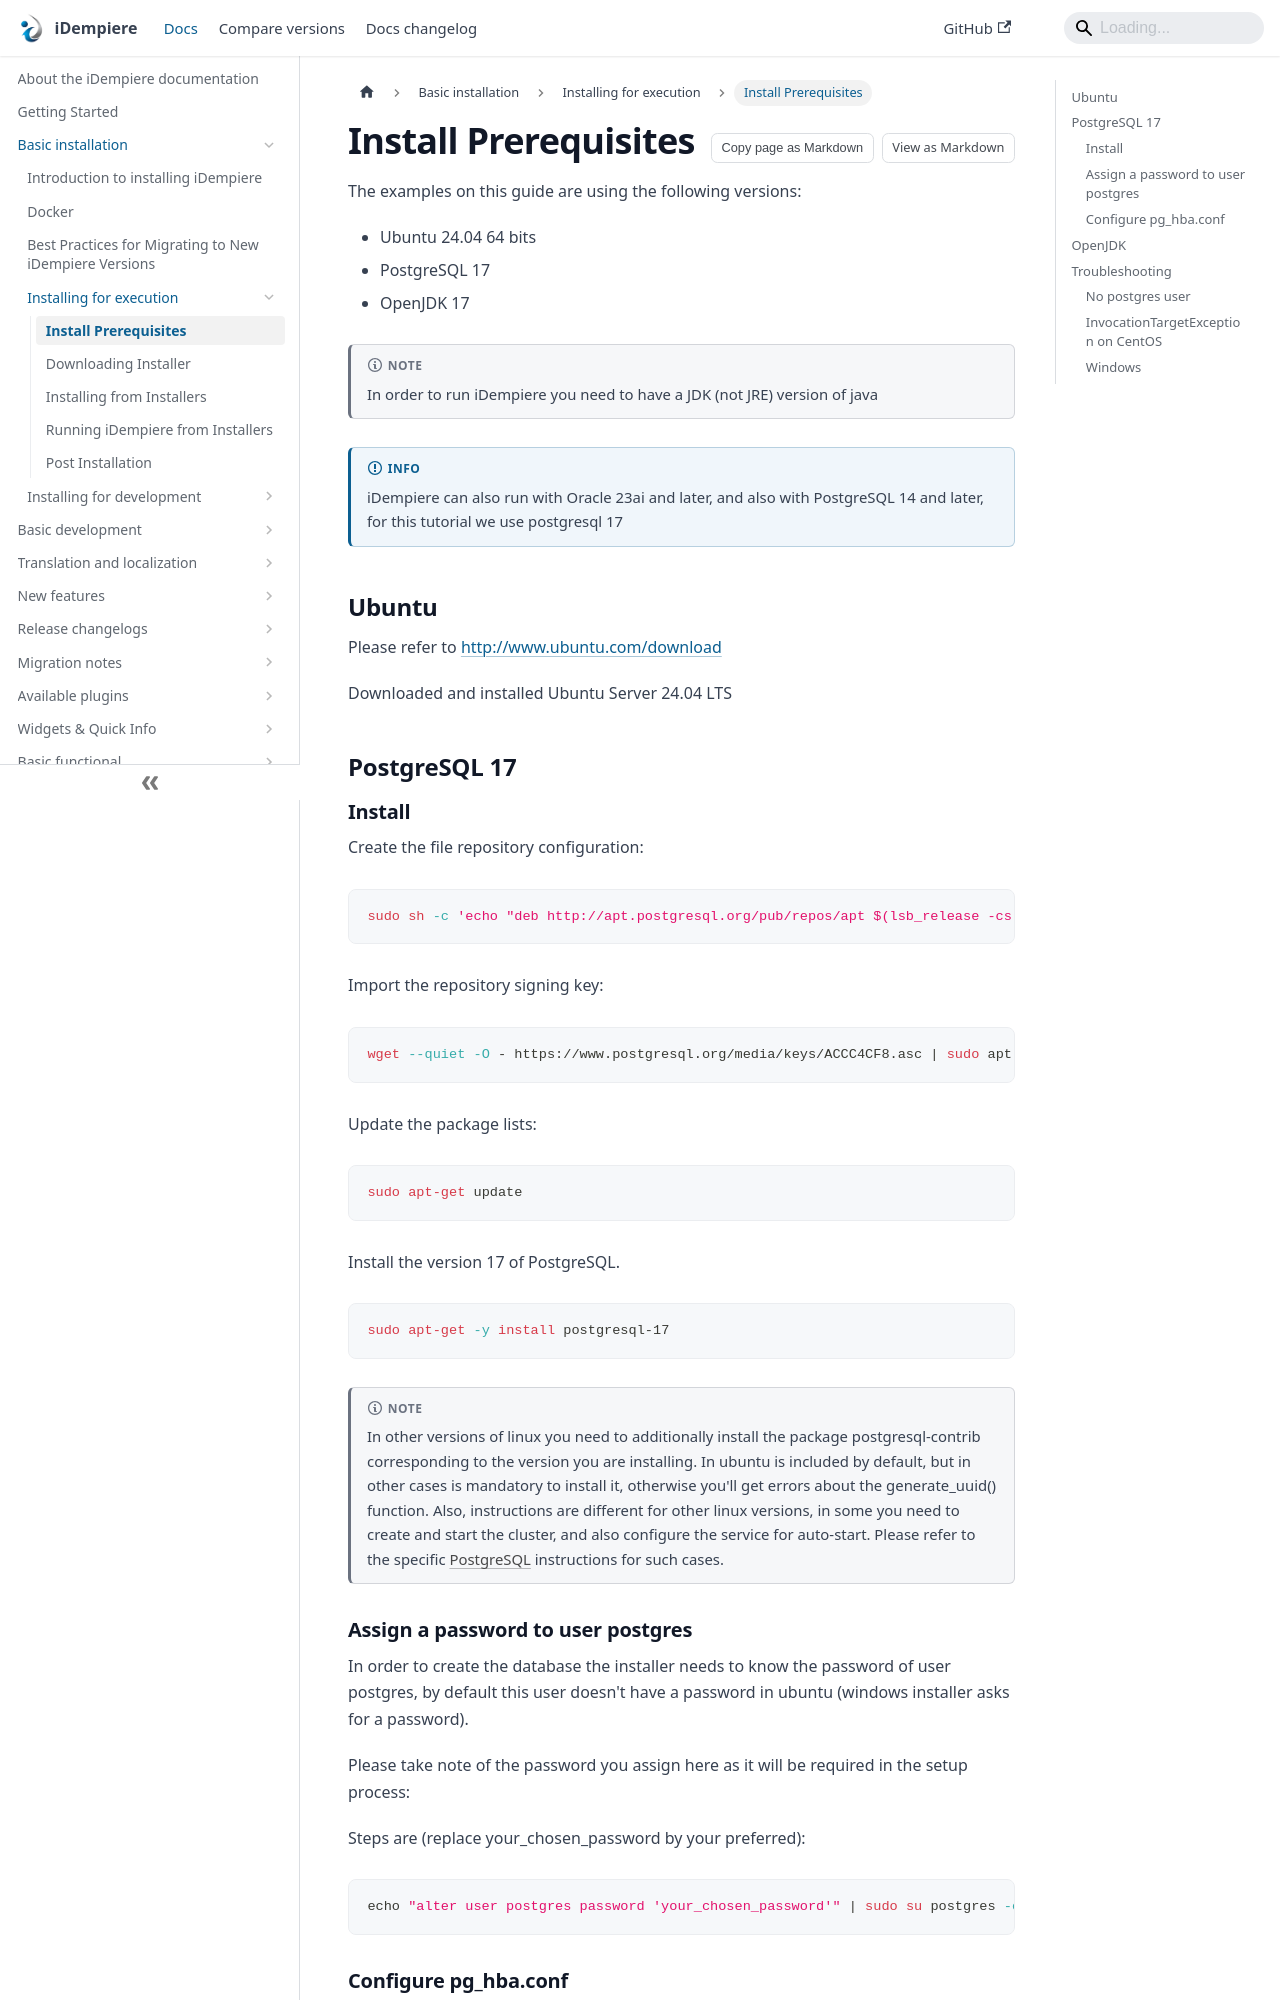

repository: idempiere/idempiere.github.io · page: docs/basic-installation/installing-for-execution/install-prerequisites.html · generator: docusaurus

---
description: "Install the prerequisites for running the iDempiere server: Ubuntu, PostgreSQL 17 and OpenJDK 17."
sidebar_position: 1
---

import Tabs from '@theme/Tabs';
import TabItem from '@theme/TabItem';

# Install Prerequisites

The examples on this guide are using the following versions:
- Ubuntu 24.04 64 bits
- PostgreSQL 17
- OpenJDK 17

:::note

In order to run iDempiere you need to have a JDK (not JRE) version of java

:::

:::info

iDempiere can also run with Oracle 23ai and later, and also with PostgreSQL 14 and later, for this tutorial we use postgresql 17

:::

## Ubuntu

Please refer to http://www.ubuntu.com/download

Downloaded and installed Ubuntu Server 24.04 LTS

## PostgreSQL 17

### Install

Create the file repository configuration:
```shell
sudo sh -c 'echo "deb http://apt.postgresql.org/pub/repos/apt $(lsb_release -cs)-pgdg main" > /etc/apt/sources.list.d/pgdg.list'
```

Import the repository signing key:
```shell
wget --quiet -O - https://www.postgresql.org/media/keys/ACCC4CF8.asc | sudo apt-key add -
```

Update the package lists:
```shell
sudo apt-get update
```

Install the version 17 of PostgreSQL.
```shell
sudo apt-get -y install postgresql-17
```

:::note

In other versions of linux you need to additionally install the package postgresql-contrib corresponding to the version you are installing. In ubuntu is included by default, but in other cases is mandatory to install it, otherwise you'll get errors about the generate_uuid() function.
Also, instructions are different for other linux versions, in some you need to create and start the cluster, and also configure the service for auto-start. Please refer to the specific [PostgreSQL](https://www.postgresql.org/download/) instructions for such cases.

:::
